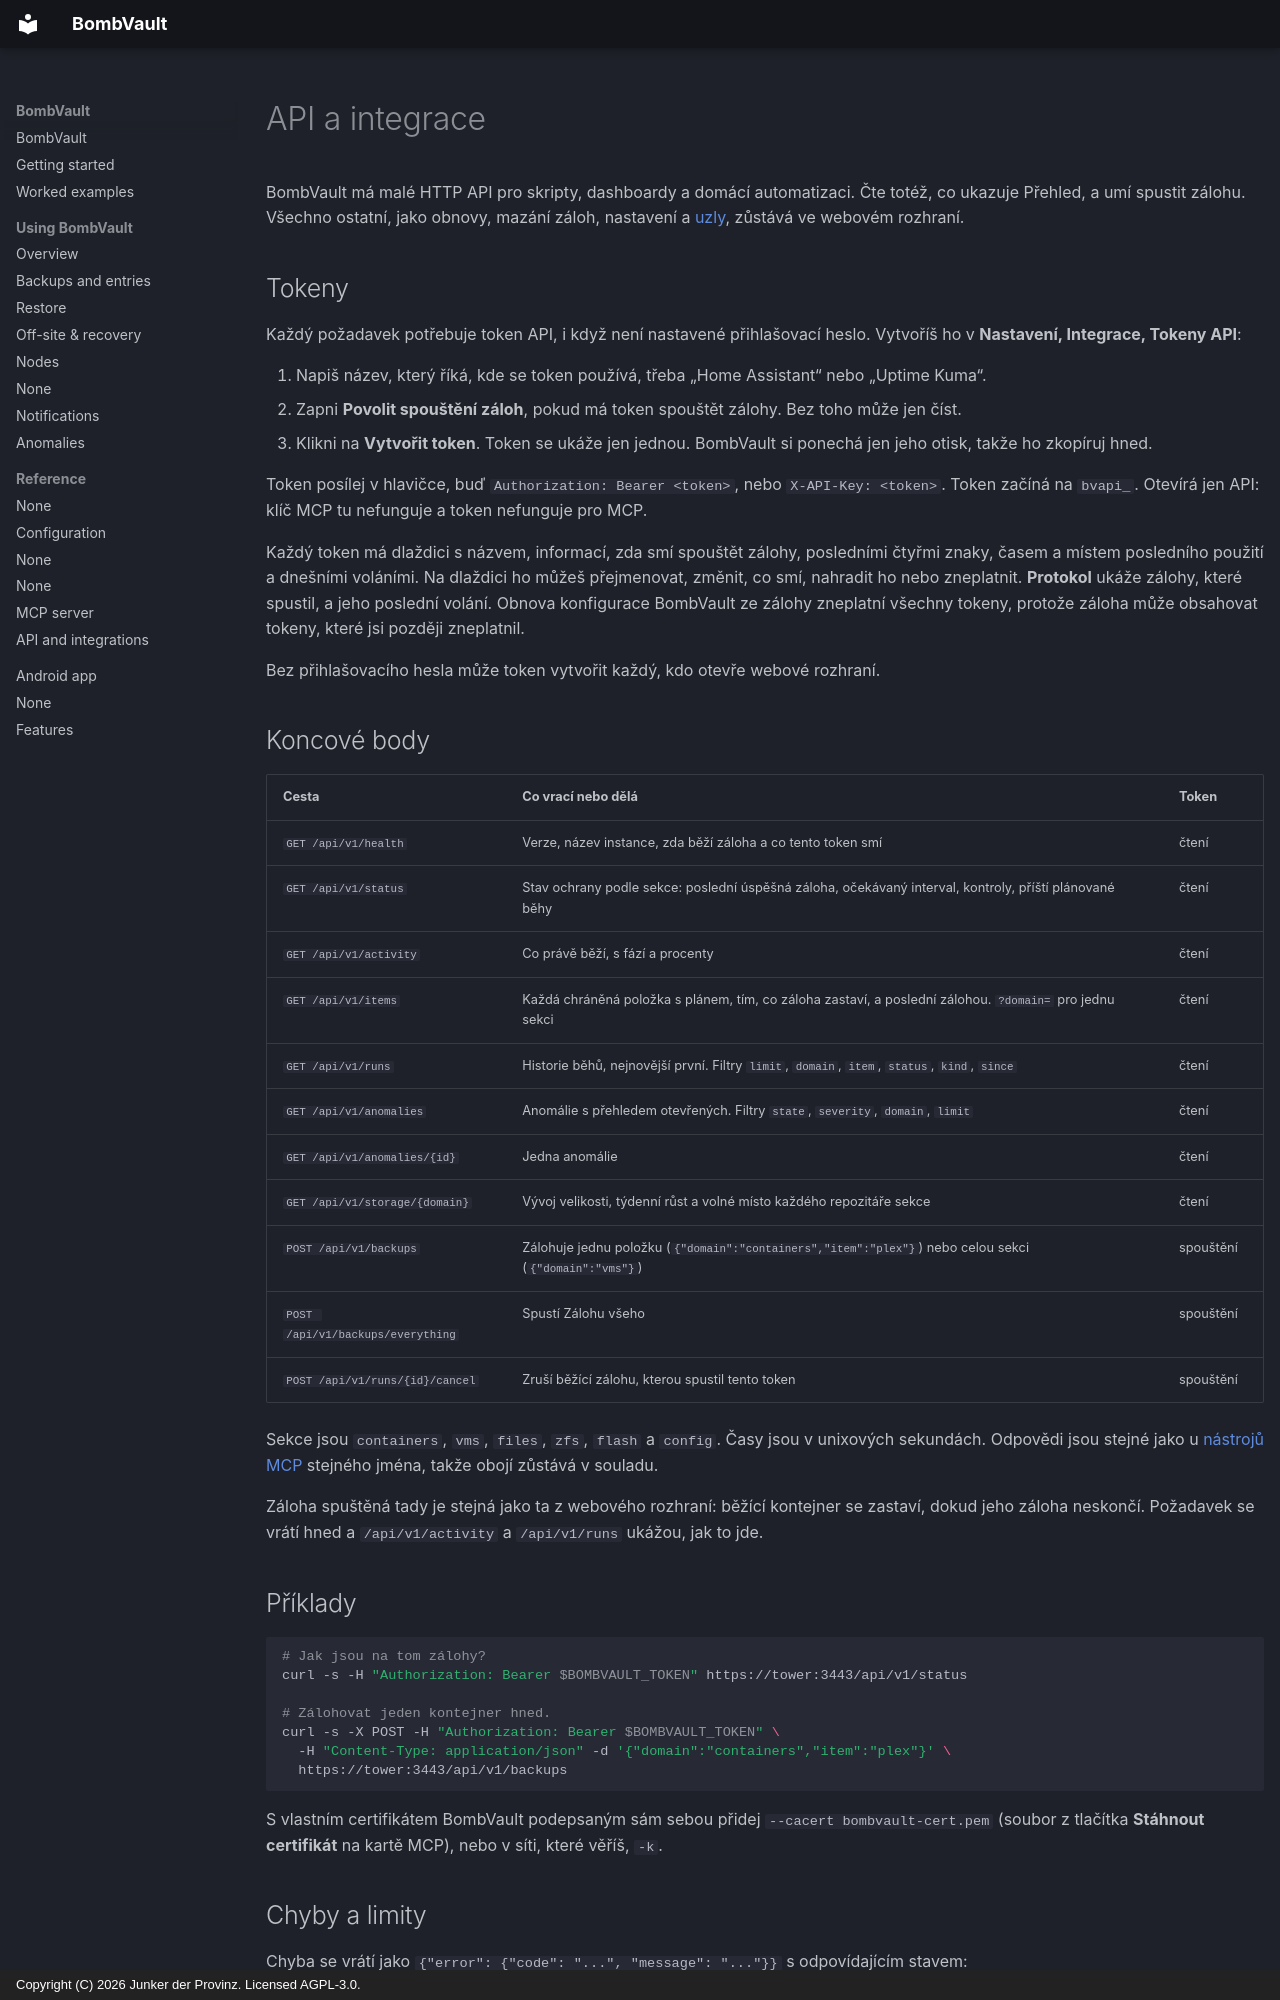

repository: junkerderprovinz/bombvault · page: api.cs/index.html · generator: mkdocs · copyright: Copyright (C) 2026 Junker der Provinz. Licensed AGPL-3.0.

# API a integrace

BombVault má malé HTTP API pro skripty, dashboardy a domácí automatizaci. Čte totéž, co ukazuje Přehled, a umí spustit zálohu. Všechno ostatní, jako obnovy, mazání záloh, nastavení a [uzly](#nodes), zůstává ve webovém rozhraní.

## Tokeny {#tokens}

Každý požadavek potřebuje token API, i když není nastavené přihlašovací heslo. Vytvoříš ho v **Nastavení, Integrace, Tokeny API**:

1. Napiš název, který říká, kde se token používá, třeba „Home Assistant“ nebo „Uptime Kuma“.
2. Zapni **Povolit spouštění záloh**, pokud má token spouštět zálohy. Bez toho může jen číst.
3. Klikni na **Vytvořit token**. Token se ukáže jen jednou. BombVault si ponechá jen jeho otisk, takže ho zkopíruj hned.

Token posílej v hlavičce, buď `Authorization: Bearer <token>`, nebo `X-API-Key: <token>`. Token začíná na `bvapi_`. Otevírá jen API: klíč MCP tu nefunguje a token nefunguje pro MCP.

Každý token má dlaždici s názvem, informací, zda smí spouštět zálohy, posledními čtyřmi znaky, časem a místem posledního použití a dnešními voláními. Na dlaždici ho můžeš přejmenovat, změnit, co smí, nahradit ho nebo zneplatnit. **Protokol** ukáže zálohy, které spustil, a jeho poslední volání. Obnova konfigurace BombVault ze zálohy zneplatní všechny tokeny, protože záloha může obsahovat tokeny, které jsi později zneplatnil.

Bez přihlašovacího hesla může token vytvořit každý, kdo otevře webové rozhraní.

## Koncové body {#endpoints}

| Cesta | Co vrací nebo dělá | Token |
|---|---|---|
| `GET /api/v1/health` | Verze, název instance, zda běží záloha a co tento token smí | čtení |
| `GET /api/v1/status` | Stav ochrany podle sekce: poslední úspěšná záloha, očekávaný interval, kontroly, příští plánované běhy | čtení |
| `GET /api/v1/activity` | Co právě běží, s fází a procenty | čtení |
| `GET /api/v1/items` | Každá chráněná položka s plánem, tím, co záloha zastaví, a poslední zálohou. `?domain=` pro jednu sekci | čtení |
| `GET /api/v1/runs` | Historie běhů, nejnovější první. Filtry `limit`, `domain`, `item`, `status`, `kind`, `since` | čtení |
| `GET /api/v1/anomalies` | Anomálie s přehledem otevřených. Filtry `state`, `severity`, `domain`, `limit` | čtení |
| `GET /api/v1/anomalies/{id}` | Jedna anomálie | čtení |
| `GET /api/v1/storage/{domain}` | Vývoj velikosti, týdenní růst a volné místo každého repozitáře sekce | čtení |
| `POST /api/v1/backups` | Zálohuje jednu položku (`{"domain":"containers","item":"plex"}`) nebo celou sekci (`{"domain":"vms"}`) | spouštění |
| `POST /api/v1/backups/everything` | Spustí Zálohu všeho | spouštění |
| `POST /api/v1/runs/{id}/cancel` | Zruší běžící zálohu, kterou spustil tento token | spouštění |

Sekce jsou `containers`, `vms`, `files`, `zfs`, `flash` a `config`. Časy jsou v unixových sekundách. Odpovědi jsou stejné jako u [nástrojů MCP](mcp.md#tools) stejného jména, takže obojí zůstává v souladu.

Záloha spuštěná tady je stejná jako ta z webového rozhraní: běžící kontejner se zastaví, dokud jeho záloha neskončí. Požadavek se vrátí hned a `/api/v1/activity` a `/api/v1/runs` ukážou, jak to jde.

## Příklady {#examples}

```sh
# Jak jsou na tom zálohy?
curl -s -H "Authorization: Bearer $BOMBVAULT_TOKEN" https://tower:3443/api/v1/status

# Zálohovat jeden kontejner hned.
curl -s -X POST -H "Authorization: Bearer $BOMBVAULT_TOKEN" \
  -H "Content-Type: application/json" -d '{"domain":"containers","item":"plex"}' \
  https://tower:3443/api/v1/backups
```

S vlastním certifikátem BombVault podepsaným sám sebou přidej `--cacert bombvault-cert.pem` (soubor z tlačítka **Stáhnout certifikát** na kartě MCP), nebo v síti, které věříš, `-k`.
